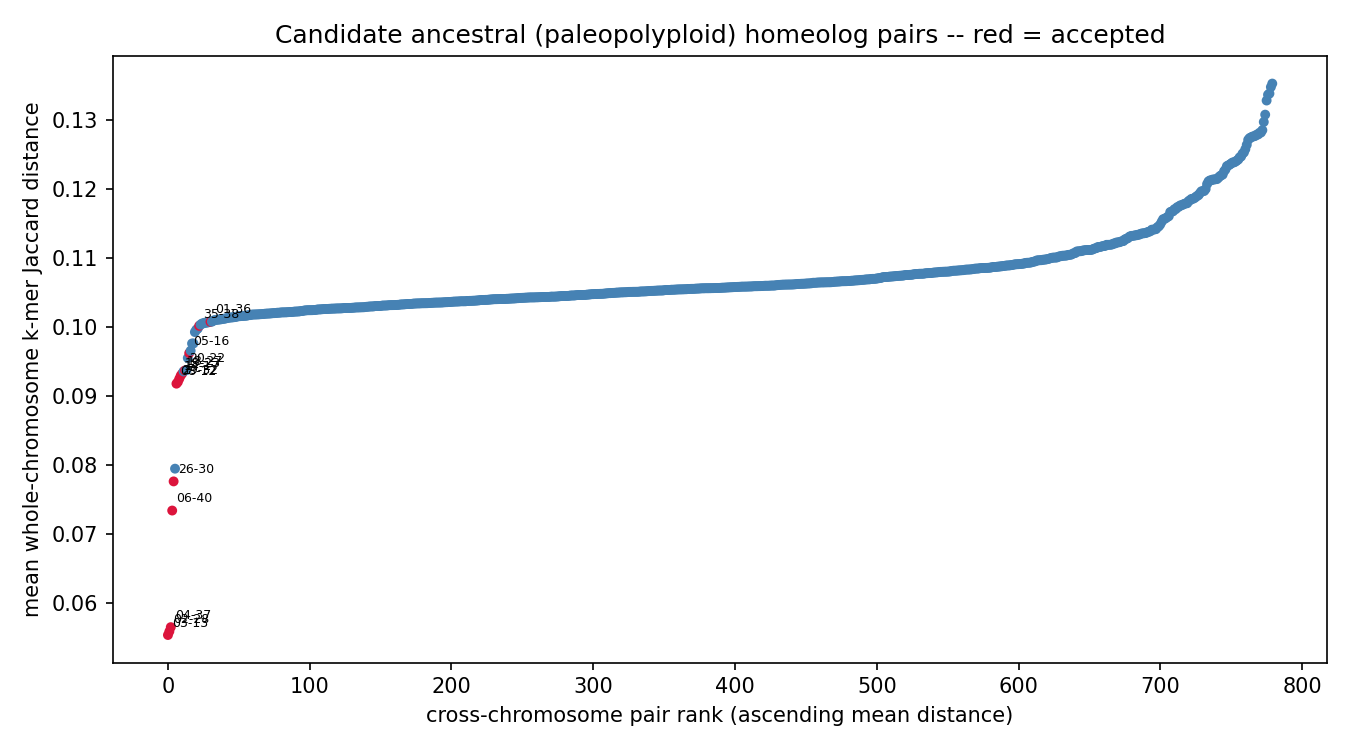

The data file committed next to this chart (first rows):
chrom_a	chrom_b	mean_distance	z_score	p_value	q_value	n_haplotype_copy_pairs	resolution_limited	n_resolution_limited_of_total
chr03	chr13	0.05532	-15.1	0	0	4	False	0/4
chr02	chr28	0.05584	-16.86	0	0	4	False	0/4
chr04	chr37	0.05646	-17.37	0	0	4	False	0/4
chr06	chr40	0.07336	-15.35	0	0	4	False	0/4
chr26	chr30	0.07758	-8.537	0	0	4	False	0/4
chr08	chr12	0.09174	-3.113	0.0009257	0.04513	4	False	0/4
chr29	chr32	0.09198	-4.088	2.17459e-05	0.00212	4	False	0/4
chr14	chr17	0.09245	-3.182	0.0007319	0.04392	4	False	0/4
chr19	chr23	0.09291	-3.221	0.0006382	0.04148	4	False	0/4
chr18	chr27	0.0932	-3.482	0.0002492	0.01767	4	False	0/4
chr20	chr22	0.09366	-3.133	0.0008652	0.04513	4	False	0/4
chr05	chr16	0.09617	-3.121	0.0008997	0.04513	4	False	0/4
chr35	chr38	0.1001	-4.790	8.35947e-07	9.31484e-05	4	False	0/4
chr01	chr36	0.1007	-3.971	3.57793e-05	0.003101	4	False	0/4
